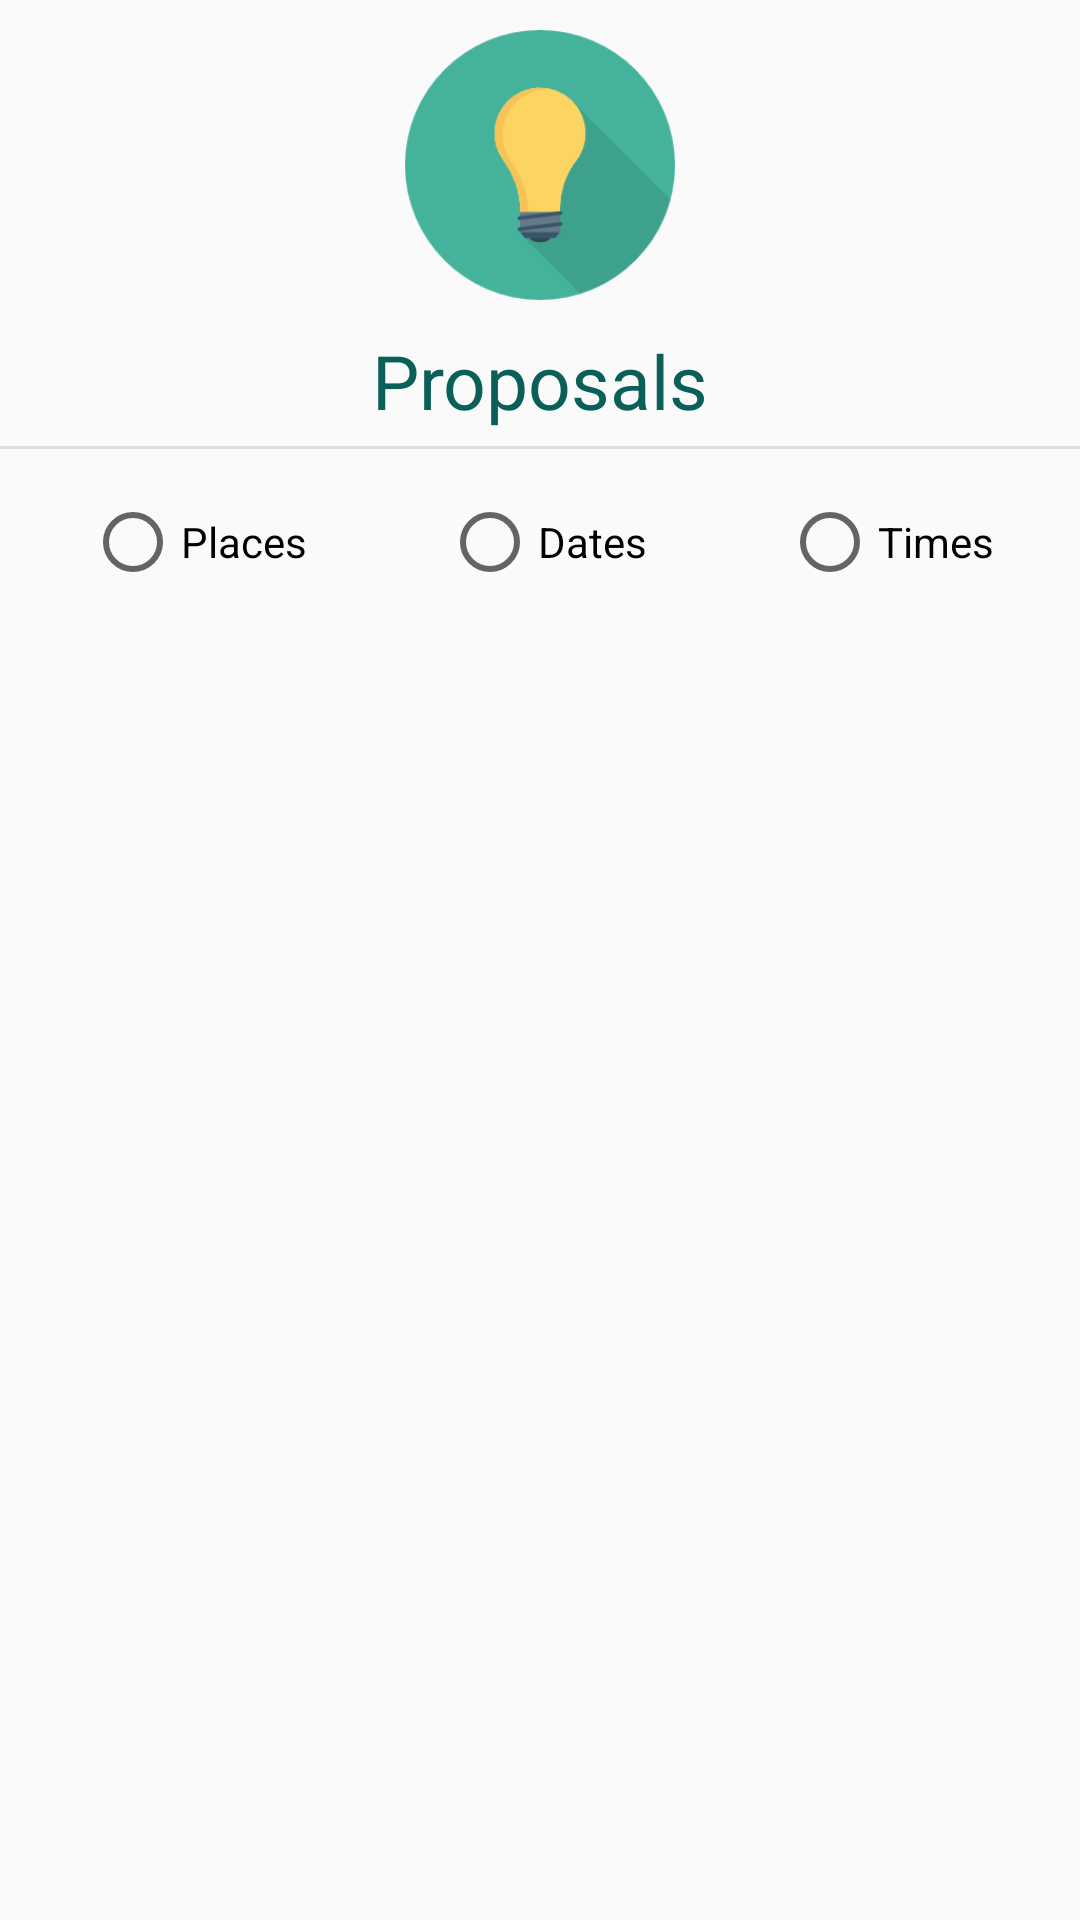

Write the Android layout XML for this screen, with the resource values it uses.
<!-- AndroidManifest.xml: application theme AppTheme -->
<!-- res/layout/fragment_proposals.xml -->
<?xml version="1.0" encoding="utf-8"?>
<LinearLayout xmlns:android="http://schemas.android.com/apk/res/android"
    xmlns:app="http://schemas.android.com/apk/res-auto"
    xmlns:tools="http://schemas.android.com/tools"
    android:layout_width="match_parent"
    android:layout_height="match_parent"
    android:orientation="vertical"
    tools:context="com.example.luca.planit.EventInfoFragment">

    <ImageView
        android:layout_width="100dp"
        android:layout_height="100dp"
        android:layout_gravity="center_horizontal"
        android:paddingTop="10dp"
        app:srcCompat="@drawable/ic_bulb_256" />

    <TextView
        android:layout_marginTop="10sp"
        android:textAlignment="center"
        android:layout_width="match_parent"
        android:layout_height="wrap_content"
        android:textSize="25sp"
        android:textColor="@color/colorPrimaryDark"
        android:text="@string/proposals_text"/>

    <View
        android:layout_width="match_parent"
        android:layout_height="1dp"
        android:layout_marginTop="5sp"
        android:background="@color/iron"
        android:theme="@style/HorizontalLine" />

    <RadioGroup
        android:id="@+id/proposal_radio_group"
        android:layout_width="match_parent"
        android:layout_height="wrap_content"
        android:orientation="horizontal"
        android:gravity="center"
        android:layout_marginTop="15sp">

        <RadioButton
            android:id="@+id/radio_place"
            android:layout_height="match_parent"
            android:layout_width="wrap_content"
            android:layout_marginEnd="45sp"
            android:text="@string/places_proposals_text"/>

        <RadioButton
            android:id="@+id/radio_date"
            android:layout_height="match_parent"
            android:layout_width="wrap_content"
            android:text="@string/dates_proposal_text"/>

        <RadioButton
            android:id="@+id/radio_time"
            android:layout_marginStart="45sp"
            android:layout_height="match_parent"
            android:layout_width="wrap_content"
            android:text="@string/times_proposal_text"/>

    </RadioGroup>

    <ListView
        android:id="@+id/proposal_list_view"
        android:layout_width="match_parent"
        android:layout_height="0dp"
        android:layout_marginEnd="10sp"
        android:layout_marginStart="10sp"
        android:layout_marginTop="15sp"
        android:layout_weight="1"
        android:visibility="gone">

    </ListView>


</LinearLayout>
<!-- resources referenced by this layout -->
<resources>
  <color name="colorPrimaryDark">#0a6058</color>
  <color name="iron">#DADFE1</color>
  <!-- drawable ic_bulb_256: png bitmap (drawable-hdpi, 8999 bytes) -->
  <string name="dates_proposal_text">Dates</string>
  <string name="places_proposals_text">Places</string>
  <string name="proposals_text">Proposals</string>
  <string name="times_proposal_text">Times</string>
  <style name="HorizontalLine">
          <item name="android:background">@color/colorPrimaryDark</item>
      </style>
  <style name="AppTheme" parent="Theme.AppCompat.Light.DarkActionBar">
          
          <item name="colorPrimary">@color/colorPrimary</item>
          <item name="colorPrimaryDark">@color/colorPrimaryDark</item>
          <item name="colorAccent">@color/colorAccent</item>
      </style>
  <color name="colorPrimary">#0d7268</color>
  <color name="colorAccent">#16a085</color>
</resources>
